Labelled photos from "LabVirtualPlant", an image-classification folder in jsjnrxx2001/LabVirtualPlant. The possible labels are: batol gourd healthy, cashew healthy, corn healthy, lemon healthy, papaya healthy, tomato healthy, zucchini healthy.

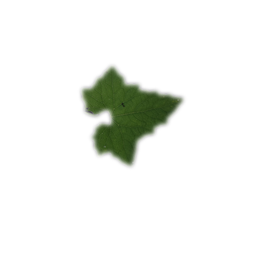
Label: zucchini healthy

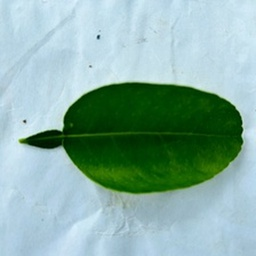
Label: lemon healthy

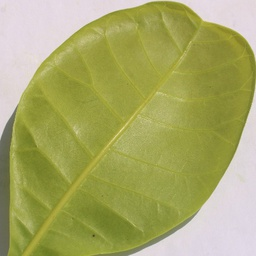
Label: cashew healthy

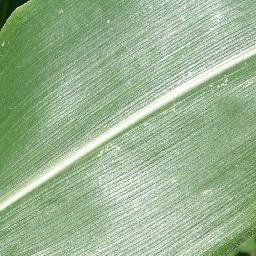
Label: corn healthy

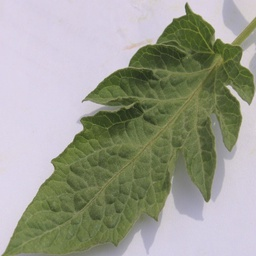
Label: tomato healthy

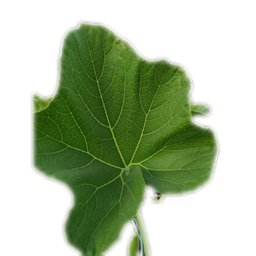
Label: batol gourd healthy
